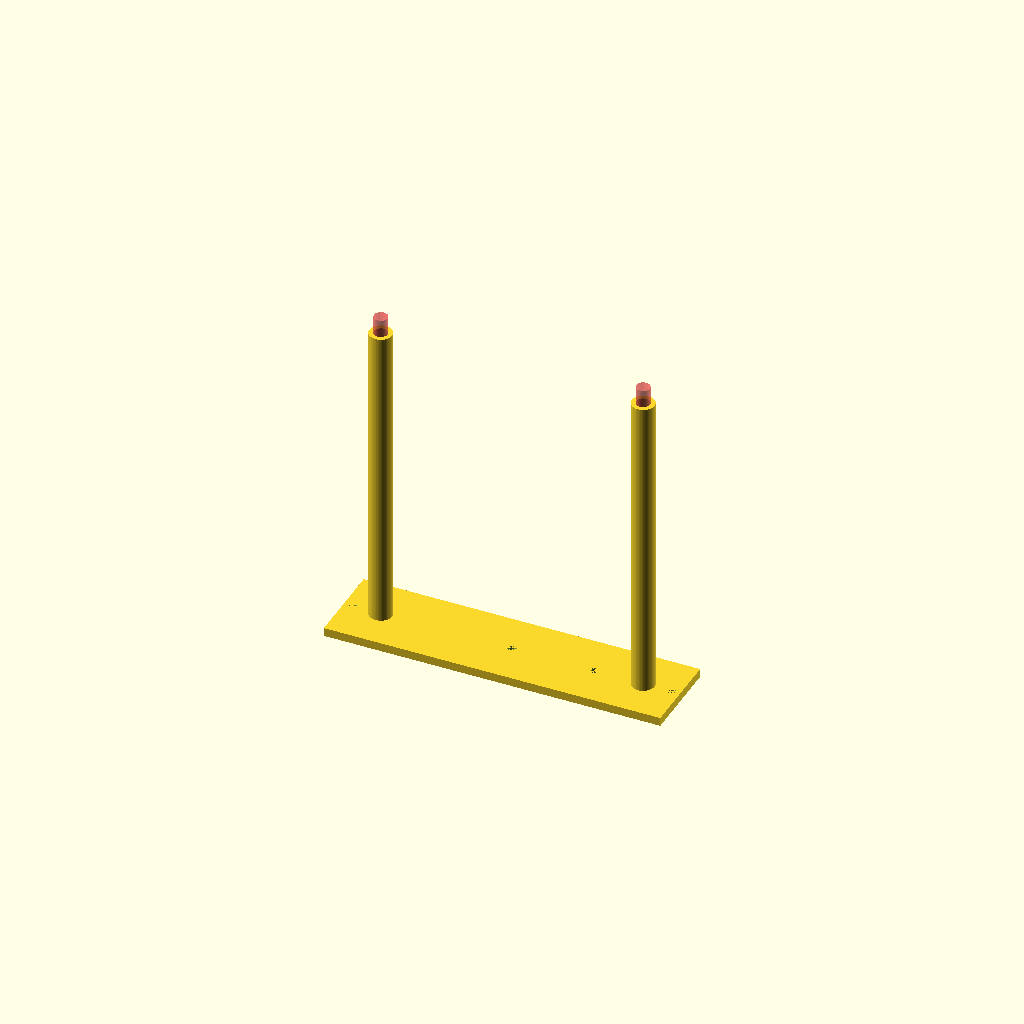
Cell 1: rendered with the file's own defaults.
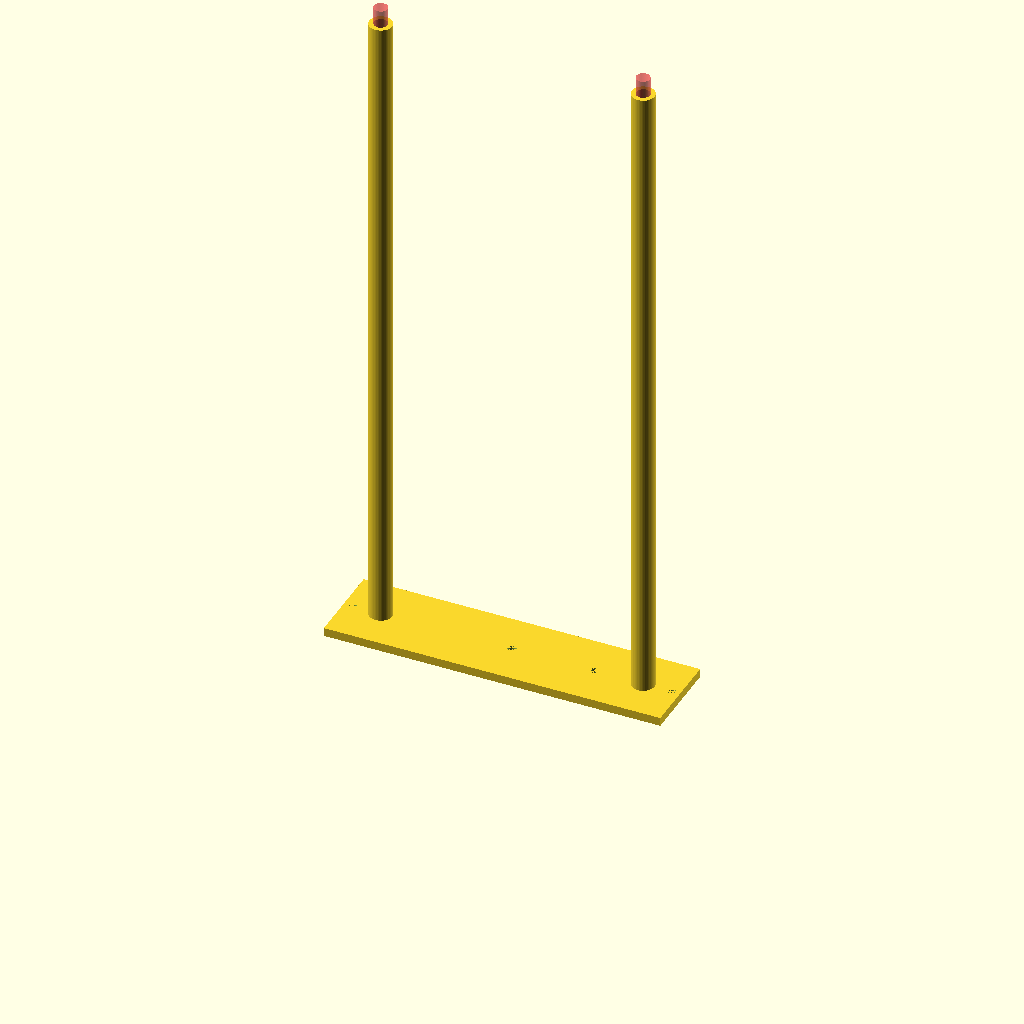
Cell 2: ZZ = 240 (everything else at default).
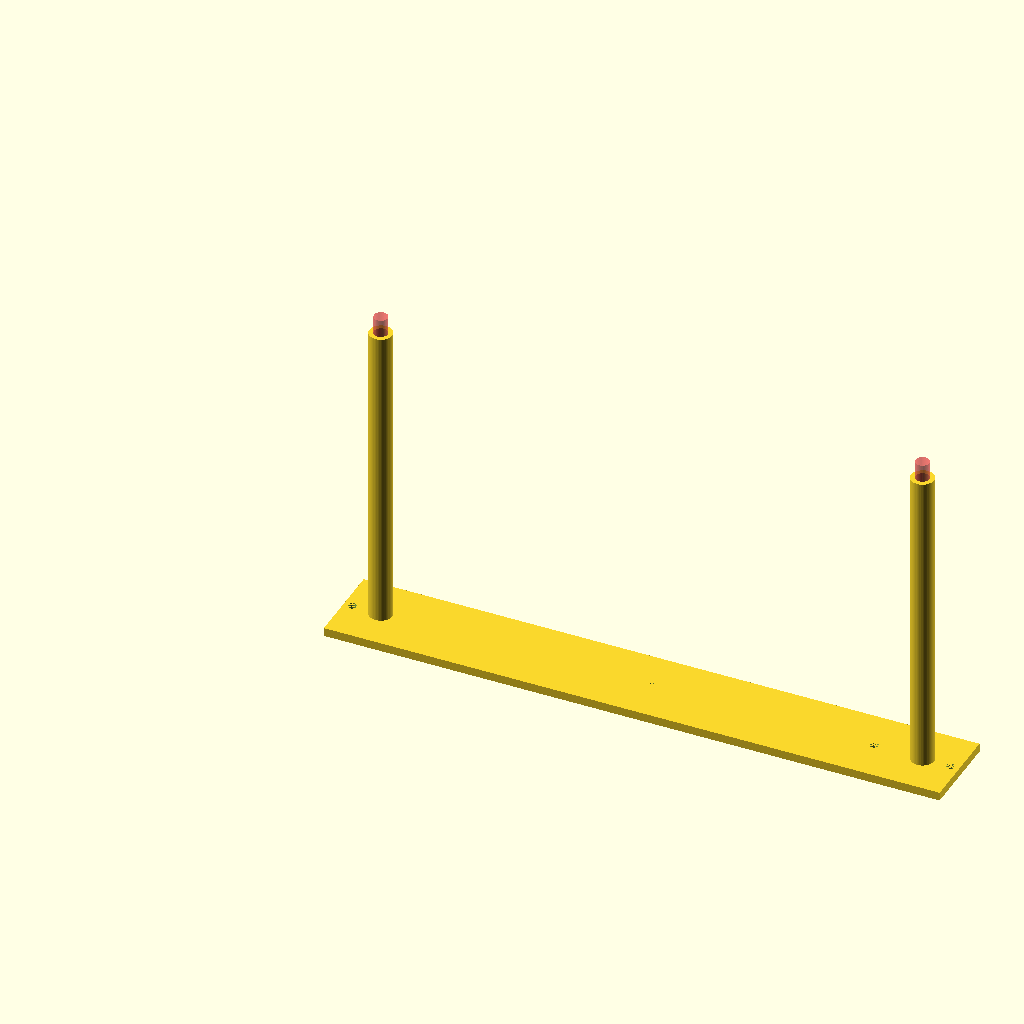
Cell 3 — WW set to 196, the other parameters unchanged.
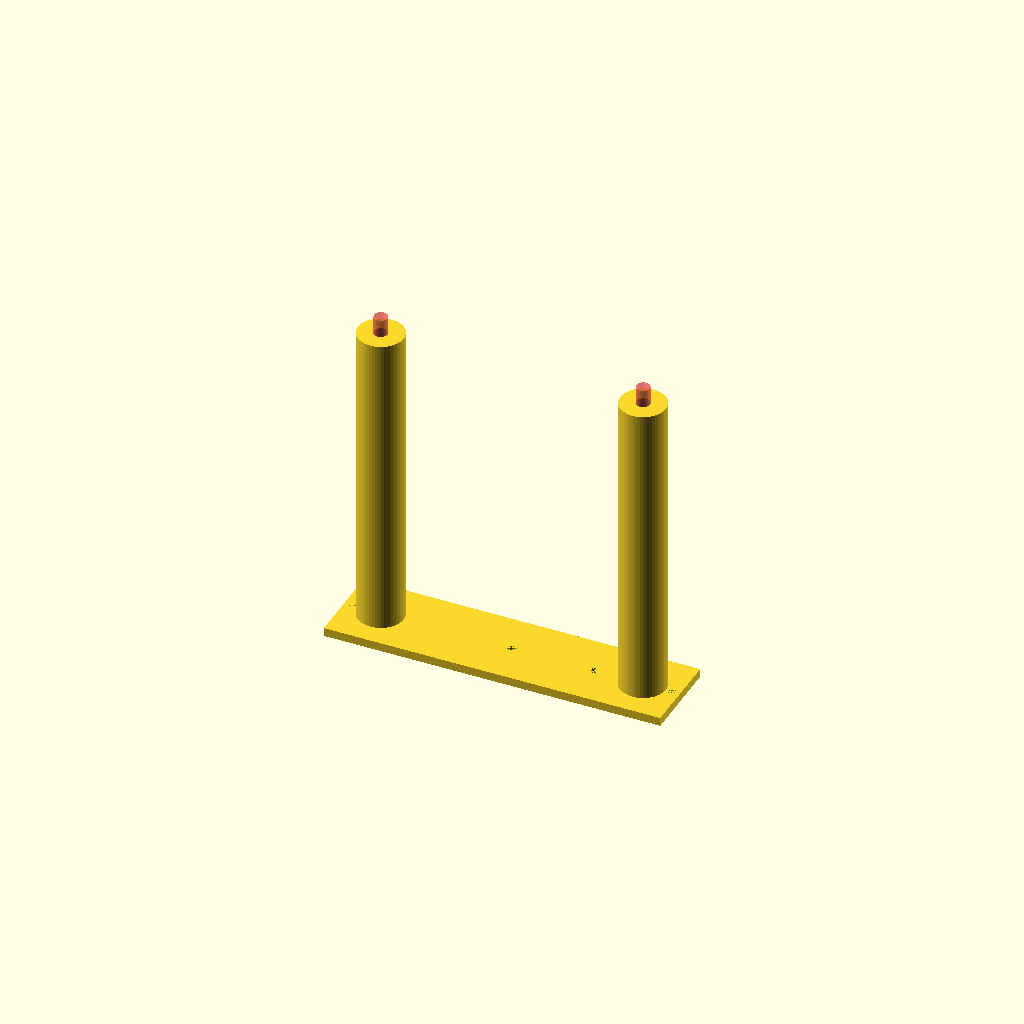
Cell 4: D = 16 (everything else at default).
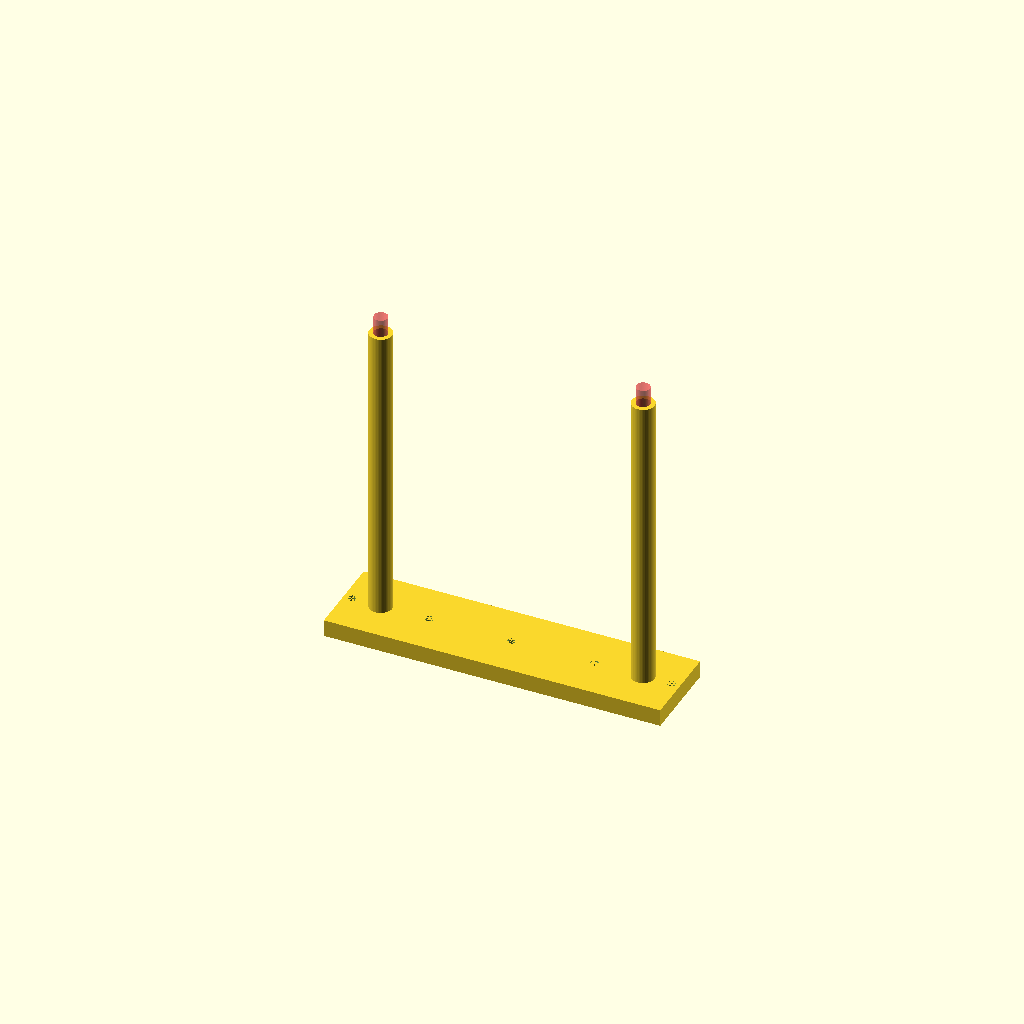
Cell 5 — THICK set to 6, the other parameters unchanged.
All cells are drawn from one camera (rotation 55°, 0°, 25°, orthographic, colour scheme Cornfield), so only the parameter changes between them.
The OpenSCAD source (original/rctools/cg-balance.scad):
$fn=50;

ZZ=120;
WW=98;
D=8;
THICK=3;

// eraser: 12.5 4.5
module onecylinder() {
    difference() {
        cylinder(ZZ-8,d=D);
#        translate([0,0,ZZ-8-6.25]) cylinder(12.5,d=4.8);
    }
//translate([0,0,ZZ-8]) cylinder(8,d1=D,d2=1);
}


module main() {
    translate([3,0,0]) onecylinder();
    translate([WW-3,0,0]) onecylinder();
    difference() {
        translate([-10,-15,0]) cube([WW+20,30,THICK]);
        translate([-7,0,0]) cylinder(THICK,d=3);
        translate([WW+7,0,0]) cylinder(THICK,d=3);
        translate([20,0,0]) cylinder(THICK,d=3);
        translate([WW-20,0,0]) cylinder(THICK,d=3);
        translate([WW/2,0,0]) cylinder(THICK,d=3);
    }
}

main();
Parameter table extracted from the source (name, type, default, range or options):
ZZ: number, default 120
WW: number, default 98
D: number, default 8
THICK: number, default 3
